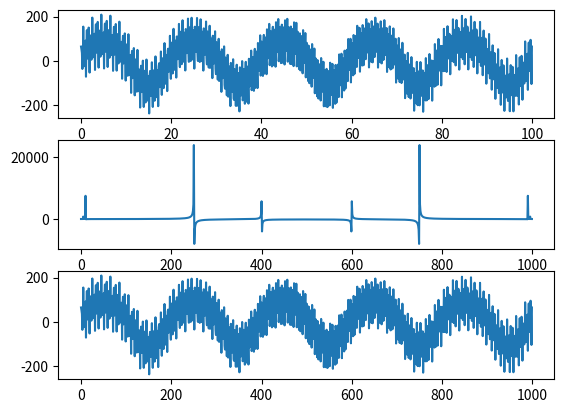
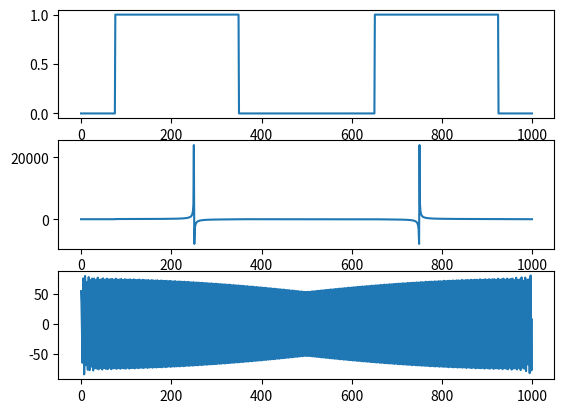

Write Python code to recreate these figures, in order.
import numpy as np 
import matplotlib.pyplot as plt 
from scipy import signal
from numpy.fft import fft,ifft,fftfreq

N = 1000
Lx = 100
t = np.linspace(0,Lx,N)
omg = 2*np.pi/Lx

plt.subplot(311)
y = 75*np.sin(omg*250*t) + 100*np.sin(omg*5*t) + 15*np.cos(omg*10*t) + 50*np.cos(omg*400*t)
plt.plot(t,y)

freqs = fftfreq(N)
mask = freqs > 0
fft_vals = np.asarray(fft(y))
actual_fft = 2.0*np.abs(fft_vals/N)
FFT = actual_fft

plt.subplot(312)
plt.plot(fft_vals)

plt.subplot(313)
plt.plot(ifft(fft_vals))

print(ifft(fft_vals))

f = np.arange(0,1000)

def step(f):
    low_filter = np.zeros(len(f))
    ind = np.where((f>75) & (f<350))
    low_filter[ind] = 1
    ind2 = np.where((f>650) & (f<925))
    low_filter[ind2] = 1
    return low_filter

low_filter = step(f)
plt.figure(2)
plt.subplot(311)
plt.plot(f,step(f))

applied_filter = fft_vals * low_filter
plt.subplot(312)
plt.plot(f,applied_filter)

plt.subplot(313)
plt.plot(ifft(applied_filter))

print(ifft(applied_filter))
plt.show()